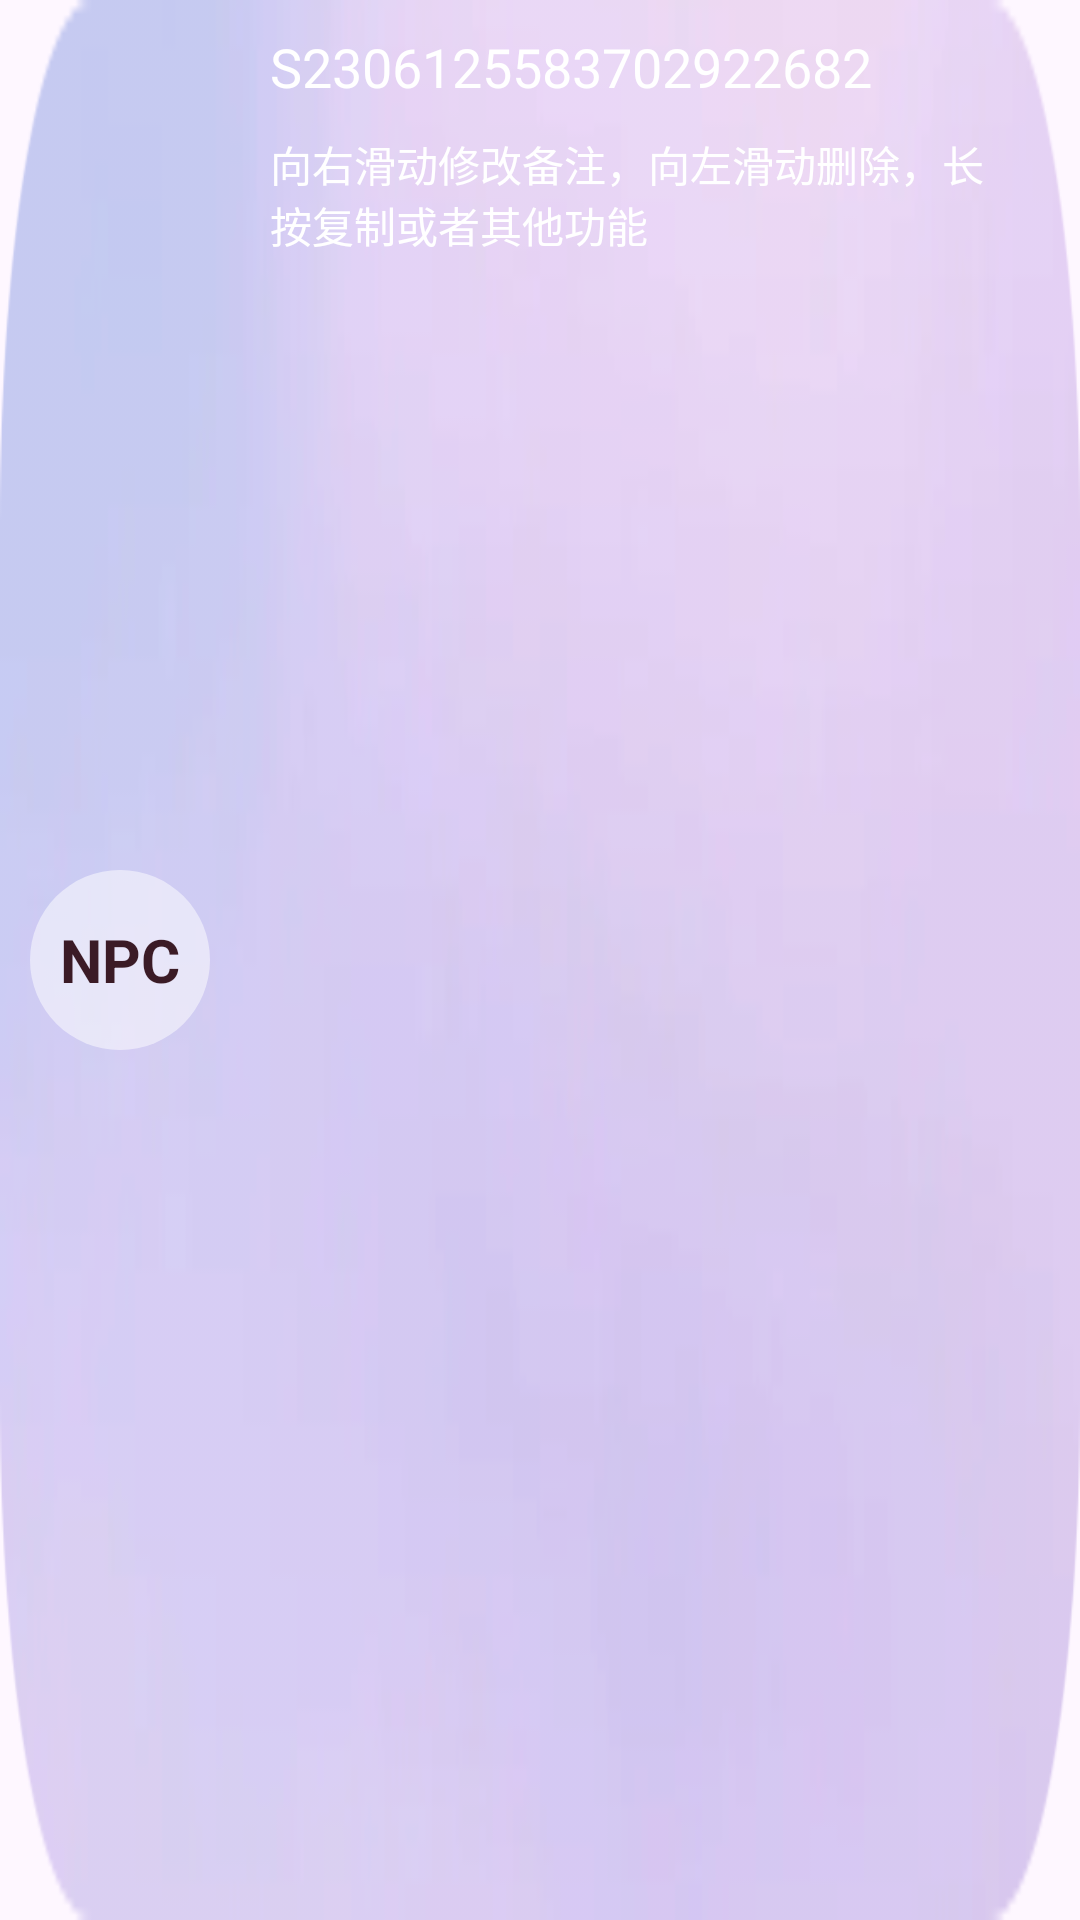

The Android layout XML behind this screen, and the referenced resources:
<!-- AndroidManifest.xml: application theme Theme.点开会带来不幸 -->
<!-- res/layout/crony_list.xml -->
<?xml version="1.0" encoding="utf-8"?>
<RelativeLayout xmlns:android="http://schemas.android.com/apk/res/android"
    android:layout_width="match_parent"
    android:layout_marginBottom="20dp"
    android:background="@mipmap/list_bg"
    android:id="@+id/crony_list_item"
    android:layout_height="100dp">
    <TextView
        android:id="@+id/textView"
        android:layout_width="60dp"
        android:layout_height="60dp"
        android:layout_centerVertical="true"
        android:layout_marginStart="10dp"
        android:gravity="center"
        android:padding="5dp"
        android:textSize="20sp"
        android:textStyle="bold"
        android:textColor="#F332111B"
        android:background="@drawable/circle_background"
        android:text="NPC" />

    <TextView
        android:id="@+id/cronyId"
        android:layout_width="wrap_content"
        android:layout_height="wrap_content"
        android:layout_marginStart="20dp"
        android:layout_marginTop="10dp"
        android:textColor="@color/white"
        android:textSize="18sp"
        android:layout_toRightOf="@+id/textView"
        android:text="S2306125583702922682" />

    <TextView
        android:id="@+id/notes"
        android:layout_width="wrap_content"
        android:layout_height="wrap_content"
        android:layout_below="@+id/cronyId"
        android:layout_alignLeft="@+id/cronyId"
        android:layout_marginTop="10dp"
        android:layout_marginRight="20dp"
        android:textColor="@color/white"
        android:text="@string/notes_tip" />
</RelativeLayout>
<!-- resources referenced by this layout -->
<resources>
  <!-- drawable circle_background (drawable) -->
  <shape xmlns:android="http://schemas.android.com/apk/res/android"
      android:shape="oval">
      <solid android:color="#84FFFFFF" /> 
  </shape>
  <!-- mipmap list_bg: png bitmap (mipmap-xhdpi, 16832 bytes) -->
  <string name="notes_tip">向右滑动修改备注，向左滑动删除，长按复制或者其他功能</string>
  <style name="Theme.点开会带来不幸" parent="Base.Theme.点开会带来不幸" />
  <style name="Base.Theme.点开会带来不幸" parent="Theme.Material3.DayNight.NoActionBar">
          
          
      </style>
  <!-- not gathered from this repository: default colours our renderer supplied (Android Studio template values) -->
  <color name="white">#FFFFFFFF</color>
</resources>
